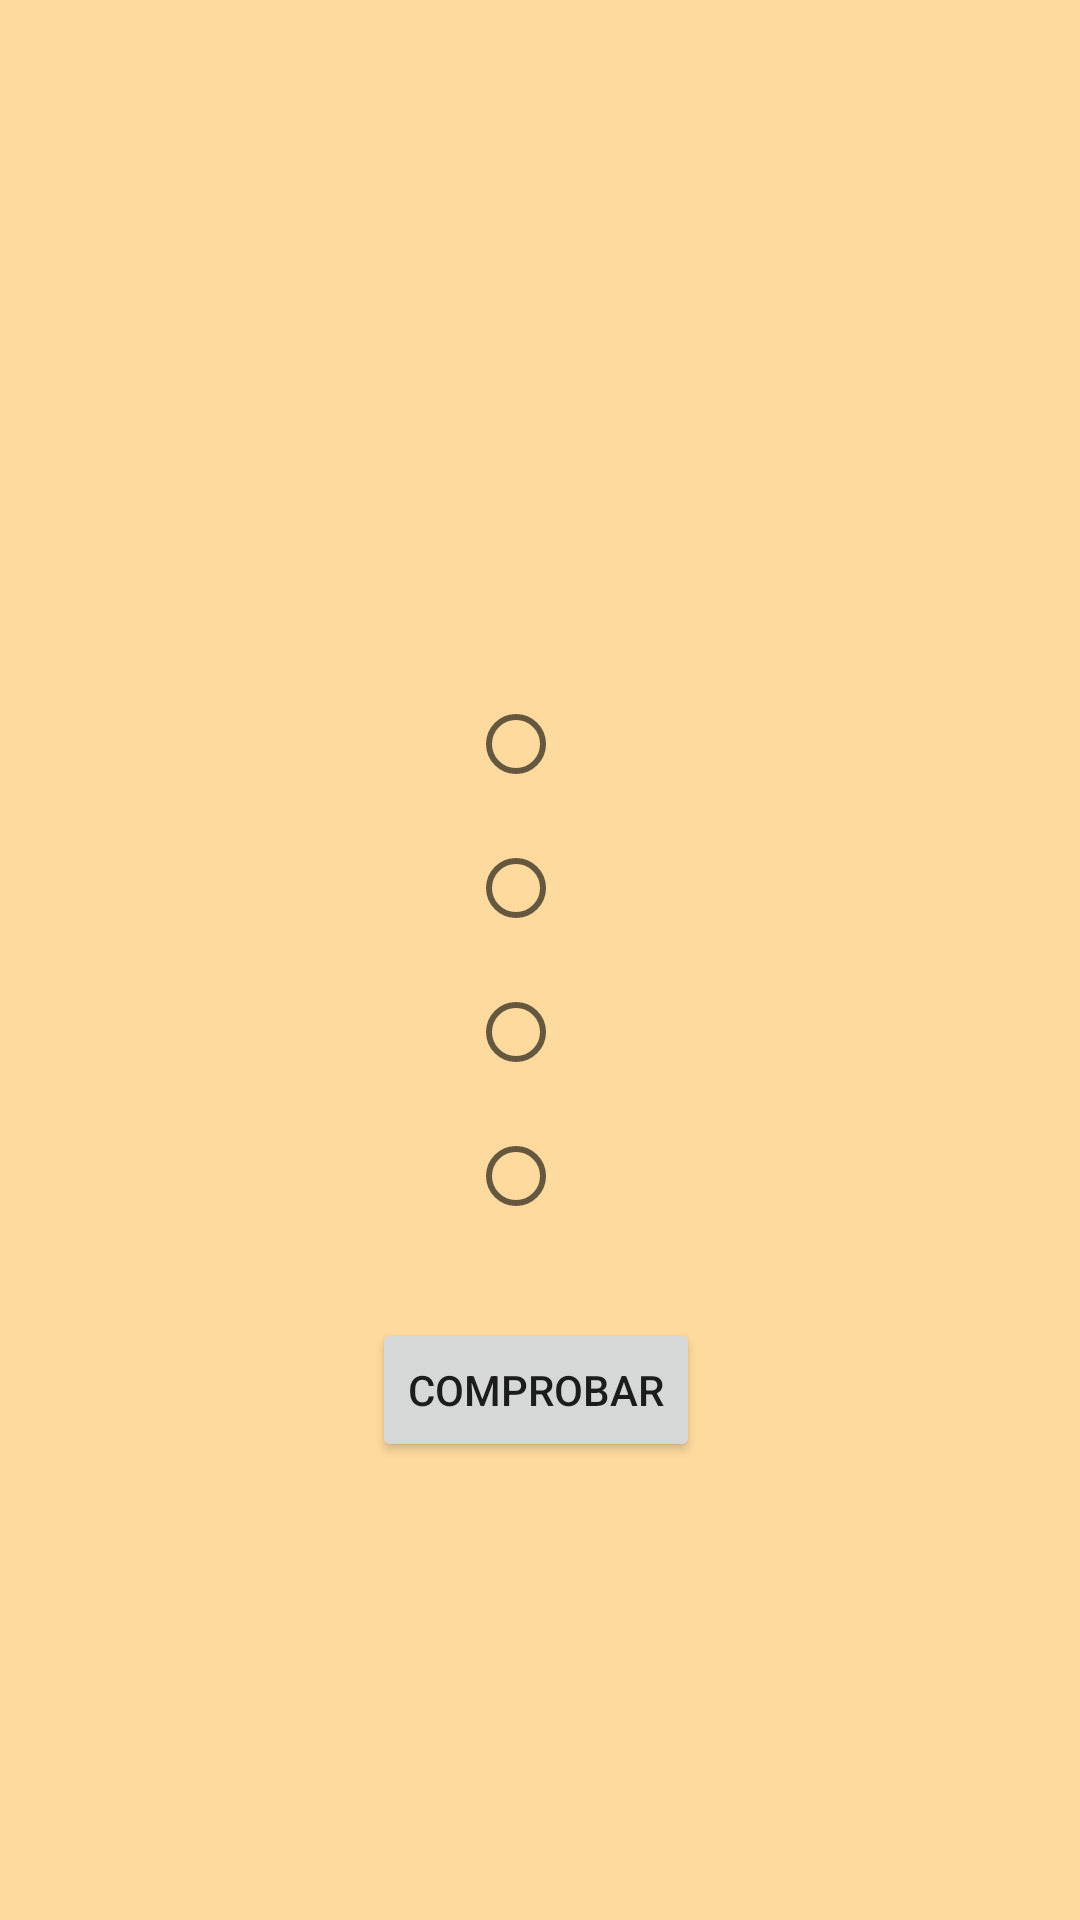

Android layout source for this screen:
<!-- AndroidManifest.xml: application theme Theme.Quizz -->
<!-- res/layout/fragment_fragmento_preguntas.xml -->
<?xml version="1.0" encoding="utf-8"?>
<androidx.constraintlayout.widget.ConstraintLayout xmlns:android="http://schemas.android.com/apk/res/android"
    xmlns:app="http://schemas.android.com/apk/res-auto"
    xmlns:tools="http://schemas.android.com/tools"
    android:layout_width="match_parent"
    android:layout_height="match_parent"
    android:background="#FFDA9E"
    tools:context=".fragmentos.FragmentoPreguntas">


    <TextView
        android:id="@+id/textoPreguntas"
        android:layout_width="wrap_content"
        android:layout_height="wrap_content"
        android:textSize="24sp"
        app:layout_constraintBottom_toBottomOf="parent"
        app:layout_constraintEnd_toEndOf="parent"
        app:layout_constraintHorizontal_bias="0.498"
        app:layout_constraintStart_toStartOf="parent"
        app:layout_constraintTop_toTopOf="parent"
        app:layout_constraintVertical_bias="0.191"
        tools:text="Pregunta"/>

    <RadioGroup
        android:id="@+id/grupoRespuestas"
        android:layout_width="wrap_content"
        android:layout_height="wrap_content"
        app:layout_constraintBottom_toBottomOf="parent"
        app:layout_constraintEnd_toEndOf="parent"
        app:layout_constraintStart_toStartOf="parent"
        app:layout_constraintTop_toTopOf="parent">

        <RadioButton
            android:id="@+id/radiobtn1"
            android:layout_width="match_parent"
            android:layout_height="wrap_content"
            tools:text="Respuesta 1" />

        <RadioButton
            android:id="@+id/radiobtn2"
            android:layout_width="match_parent"
            android:layout_height="wrap_content"
            tools:text="Respuesta 2" />

        <RadioButton
            android:id="@+id/radiobtn3"
            android:layout_width="match_parent"
            android:layout_height="wrap_content"
            tools:text="Respuesta 3" />

        <RadioButton
            android:id="@+id/radiobtn4"
            android:layout_width="match_parent"
            android:layout_height="wrap_content"
            tools:text="Respuesta 4" />
    </RadioGroup>

    <Button
        android:id="@+id/btnComprobar"
        android:layout_width="wrap_content"
        android:layout_height="wrap_content"
        android:text="Comprobar"
        app:layout_constraintBottom_toBottomOf="parent"
        app:layout_constraintEnd_toEndOf="parent"
        app:layout_constraintHorizontal_bias="0.495"
        app:layout_constraintStart_toStartOf="parent"
        app:layout_constraintTop_toTopOf="parent"
        app:layout_constraintVertical_bias="0.742" />
</androidx.constraintlayout.widget.ConstraintLayout>
<!-- resources referenced by this layout -->
<resources>
  <style name="Theme.Quizz" parent="Theme.MaterialComponents.DayNight.DarkActionBar">
          
          <item name="colorPrimary">@color/purple_500</item>
          <item name="colorPrimaryVariant">@color/purple_700</item>
          <item name="colorOnPrimary">@color/white</item>
          
          <item name="colorSecondary">@color/teal_200</item>
          <item name="colorSecondaryVariant">@color/teal_700</item>
          <item name="colorOnSecondary">@color/black</item>
          
          <item name="android:statusBarColor">?attr/colorPrimaryVariant</item>
          
      </style>
  <!-- not gathered from this repository: default colours our renderer supplied (Android Studio template values) -->
  <color name="purple_500">#FF6200EE</color>
  <color name="purple_700">#FF3700B3</color>
  <color name="teal_200">#FF03DAC5</color>
  <color name="teal_700">#FF018786</color>
  <color name="black">#FF000000</color>
  <color name="white">#FFFFFFFF</color>
</resources>
